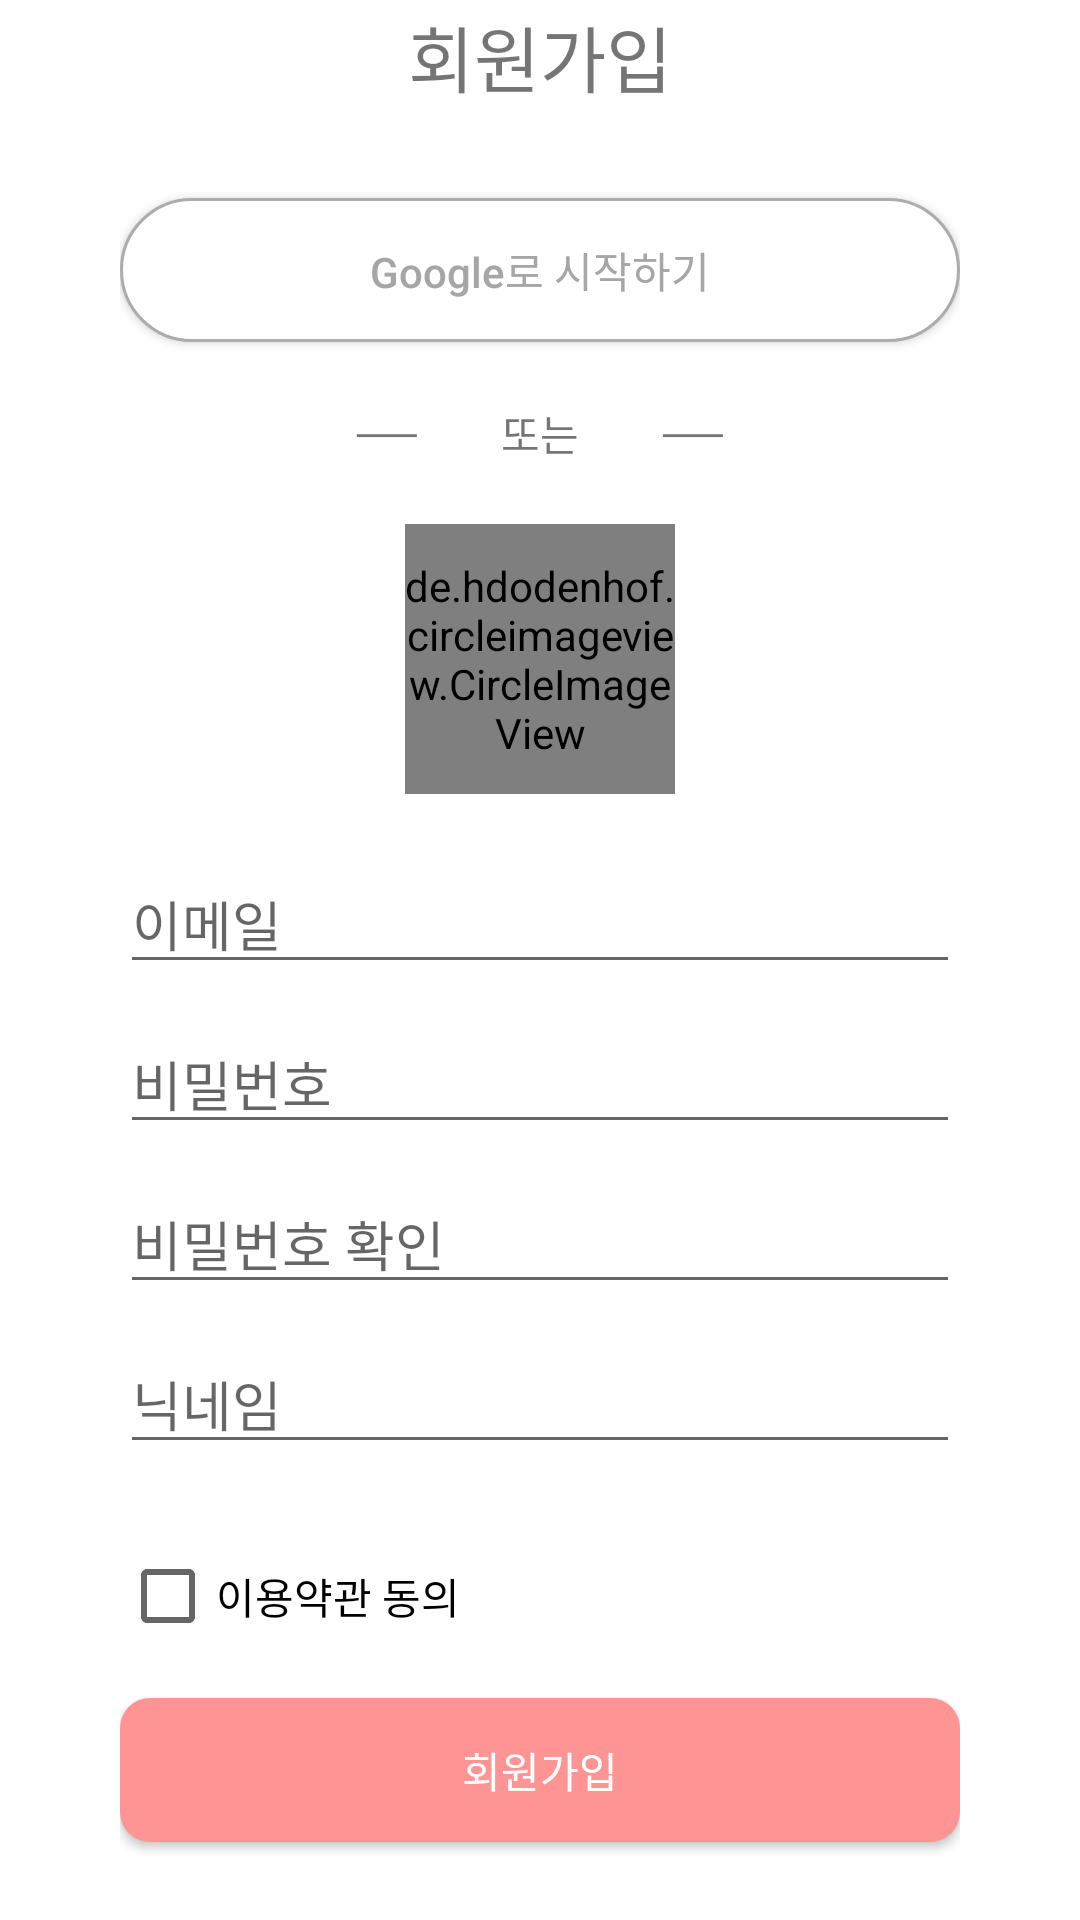

Write the Android layout XML for this screen, with the resource values it uses.
<!-- AndroidManifest.xml: application theme Theme.MP_Team3 -->
<!-- res/layout/activity_register.xml -->
<?xml version="1.0" encoding="utf-8"?>
<LinearLayout xmlns:android="http://schemas.android.com/apk/res/android"
    xmlns:app="http://schemas.android.com/apk/res-auto"
    xmlns:tools="http://schemas.android.com/tools"
    android:layout_width="match_parent"
    android:layout_height="match_parent"
    android:orientation="vertical"
    tools:context=".RegisterActivity">

    <LinearLayout
        android:layout_width="match_parent"
        android:layout_height="match_parent"
        android:layout_marginLeft="40dp"
        android:layout_marginRight="40dp"
        android:layout_weight="5"
        android:gravity="bottom"
        android:orientation="vertical">

        <TextView
            android:id="@+id/textView9"
            android:layout_width="match_parent"
            android:layout_height="wrap_content"
            android:layout_marginBottom="30dp"
            android:gravity="center"
            android:text="회원가입"
            android:textSize="24sp" />

        <android.widget.Button
            android:id="@+id/btnSignUpwithGoogle"
            android:layout_width="match_parent"
            android:layout_height="wrap_content"
            android:background="@drawable/round_border"
            android:text="Google로 시작하기"
            android:drawableStart="@drawable/google_resize"
            android:paddingLeft="20dp"
            android:paddingRight="20dp"
            android:textAllCaps="false"
            android:textColor="#A6A6A6"/>

        <TextView
            android:id="@+id/textView3"
            android:layout_width="match_parent"
            android:layout_height="wrap_content"
            android:layout_marginTop="20dp"
            android:layout_marginBottom="20dp"
            android:layout_weight="0"
            android:gravity="center_horizontal"
            android:text="──　　또는　　──" />

        <de.hdodenhof.circleimageview.CircleImageView
            android:id="@+id/imgInputProf"
            android:layout_width="90dp"
            android:layout_height="90dp"
            android:layout_gravity="center"
            android:layout_marginBottom="20dp"
            android:src="@drawable/user" />
    </LinearLayout>

    <LinearLayout
        android:layout_width="match_parent"
        android:layout_height="match_parent"
        android:layout_marginLeft="40dp"
        android:layout_marginRight="40dp"
        android:layout_weight="4"
        android:orientation="vertical">

        <EditText
            android:id="@+id/edInputEmail"
            android:layout_width="match_parent"
            android:layout_height="wrap_content"
            android:layout_marginBottom="10dp"
            android:ems="10"
            android:hint="이메일"
            android:inputType="textEmailAddress" />

        <EditText
            android:id="@+id/edInputPassword"
            android:layout_width="match_parent"
            android:layout_height="wrap_content"
            android:layout_marginBottom="10dp"
            android:ems="10"
            android:hint="비밀번호"
            android:inputType="textPassword" />

        <EditText
            android:id="@+id/edInputPasswordCheck"
            android:layout_width="match_parent"
            android:layout_height="wrap_content"
            android:layout_marginBottom="10dp"
            android:ems="10"
            android:hint="비밀번호 확인"
            android:inputType="textPassword" />

        <EditText
            android:id="@+id/edInputNickname"
            android:layout_width="match_parent"
            android:layout_height="wrap_content"
            android:layout_marginBottom="10dp"
            android:ems="10"
            android:hint="닉네임"
            android:inputType="textPersonName" />

        <LinearLayout
            android:layout_width="match_parent"
            android:layout_height="wrap_content"
            android:orientation="horizontal">

            <CheckBox
                android:id="@+id/cbAgreeTos"
                android:layout_width="wrap_content"
                android:layout_height="wrap_content"
                android:layout_gravity="center|left"
                android:layout_marginTop="10dp"
                android:layout_marginBottom="10dp"
                android:layout_weight="1"
                android:text="이용약관 동의" />

            <ImageButton
                android:id="@+id/btnTos"
                android:layout_width="20dp"
                android:layout_height="20dp"
                android:layout_gravity="center|right"
                android:background="@android:color/transparent"
                android:scaleType="centerInside"
                android:src="@drawable/angle_right" />
        </LinearLayout>

        <android.widget.Button
            android:id="@+id/btnRegister"
            android:layout_width="match_parent"
            android:layout_height="wrap_content"
            android:background="@drawable/login_button_shape"
            android:text="회원가입"
            android:textColor="#FFFFFF" />
    </LinearLayout>
</LinearLayout>
<!-- resources referenced by this layout -->
<resources>
  <!-- drawable google_resize (drawable) -->
  <?xml version="1.0" encoding="utf-8"?>
  <layer-list xmlns:android="http://schemas.android.com/apk/res/android">
      <item
          android:width="20dp"
          android:height="20dp"
          android:drawable="@drawable/google" />
  </layer-list>
  <!-- drawable login_button_shape (drawable) -->
  <?xml version="1.0" encoding="utf-8"?>
  <shape xmlns:android="http://schemas.android.com/apk/res/android">
      <solid android:color="#FF9494"/>
      <corners android:radius="10dp"/>
  </shape>
  <!-- drawable round_border (drawable) -->
  <?xml version="1.0" encoding="utf-8"?>
  <shape xmlns:android="http://schemas.android.com/apk/res/android">
      <corners android:radius="50dp"/>
      <solid android:color="@color/white"/>
      <stroke android:color="#ACACAC" android:width="1dp"/>
  </shape>
  <!-- drawable user: png bitmap (drawable-v24, 14545 bytes) -->
  <style name="Theme.MP_Team3" parent="Theme.MaterialComponents.DayNight.DarkActionBar">
          
          <item name="colorPrimary">@color/purple_500</item>
          <item name="colorPrimaryVariant">#838383</item>
          <item name="colorOnPrimary">@color/white</item>
          
          <item name="colorSecondary">@color/teal_200</item>
          <item name="colorSecondaryVariant">@color/teal_700</item>
          <item name="colorOnSecondary">@color/black</item>
          
          <item name="android:statusBarColor">?attr/colorPrimaryVariant</item>
          
          <item name="windowNoTitle">true</item>
      </style>
  <!-- not gathered from this repository: default colours our renderer supplied (Android Studio template values) -->
  <color name="purple_500">#FF6200EE</color>
  <color name="teal_200">#FF03DAC5</color>
  <color name="teal_700">#FF018786</color>
  <color name="black">#FF000000</color>
  <color name="white">#FFFFFFFF</color>
</resources>
